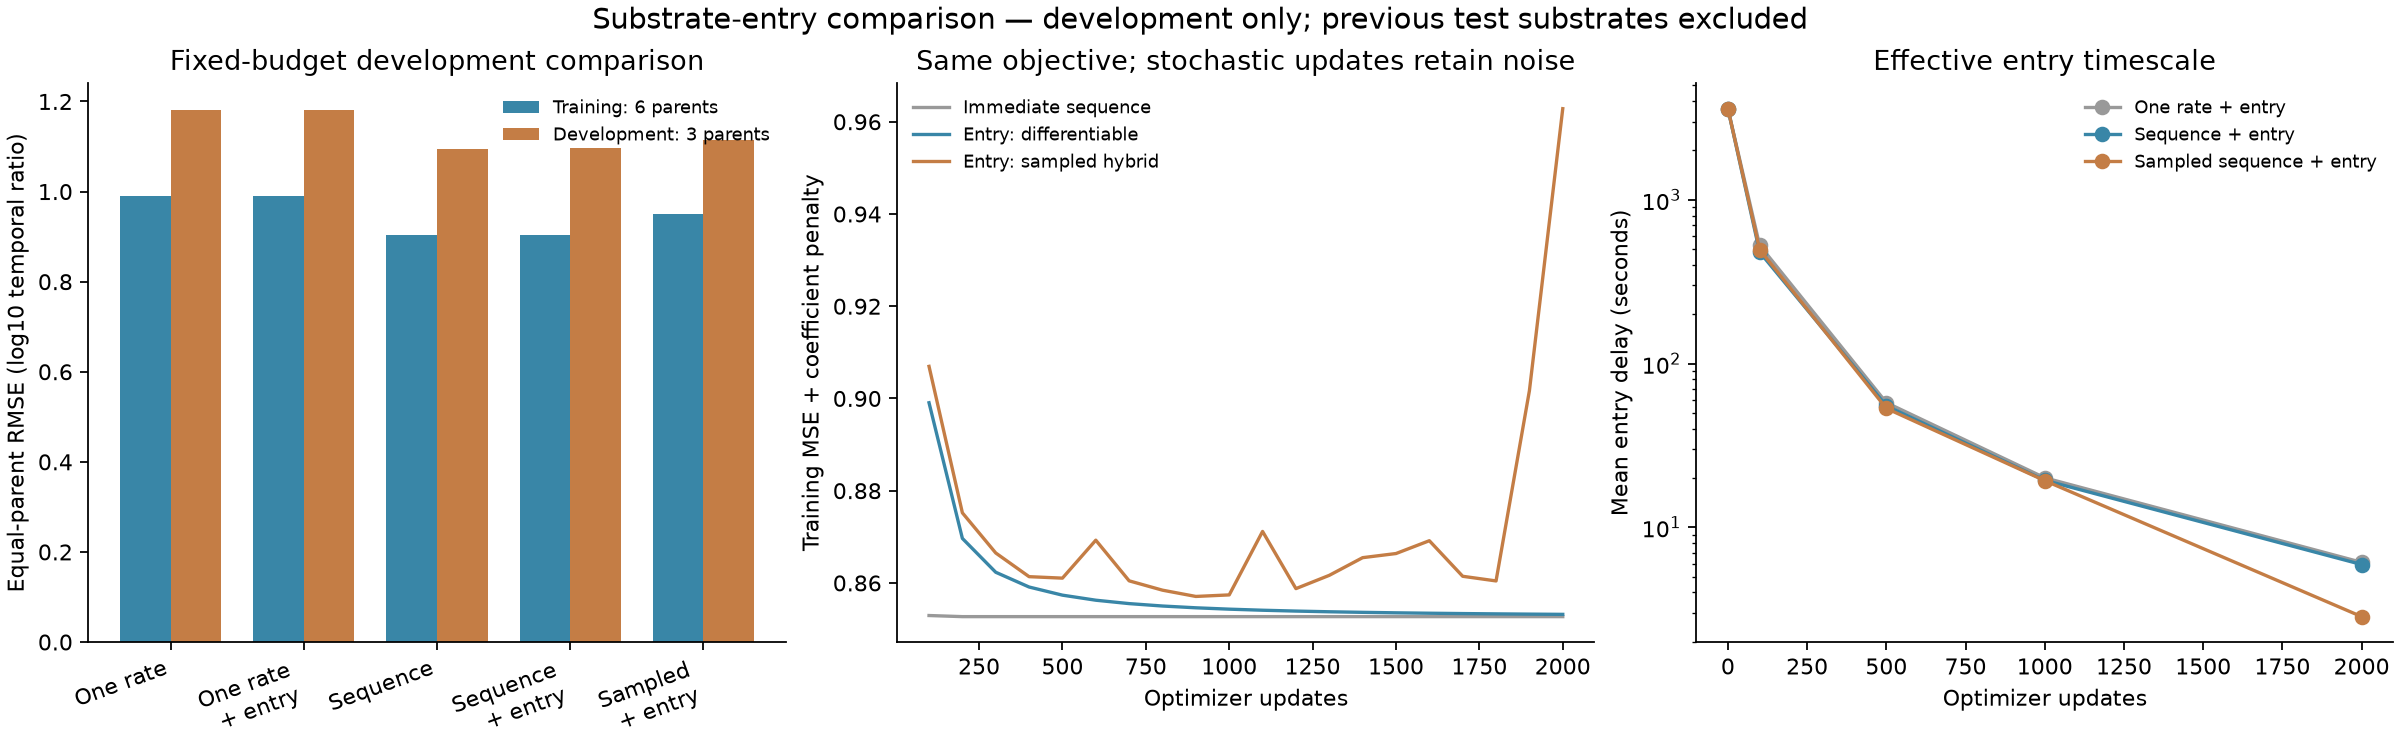

The data file committed next to this chart (first rows):
variant, split, rmse, pearson, spearman, prediction_sd, target_sd, n_predictions, n_parents
immediate_constant, train, 0.99, 0.1543, 0.1327, 0.4975, 1.018, 67576, 6
immediate_constant, val, 1.181, 0.3147, 0.2887, 0.4632, 1.039, 10990, 3
immediate_sequence, train, 0.9026, 0.3781, 0.2662, 0.5677, 1.018, 67576, 6
immediate_sequence, val, 1.096, 0.4288, 0.3617, 0.4538, 1.039, 10990, 3
entry_constant, train, 0.9903, 0.1543, 0.1325, 0.4978, 1.018, 67576, 6
entry_constant, val, 1.181, 0.3148, 0.2886, 0.4634, 1.039, 10990, 3
entry_sequence, train, 0.9028, 0.378, 0.2661, 0.568, 1.018, 67576, 6
entry_sequence, val, 1.096, 0.4288, 0.3616, 0.4541, 1.039, 10990, 3
entry_sampled, train, 0.9494, 0.2763, 0.2067, 0.5956, 1.018, 67576, 6
entry_sampled, val, 1.114, 0.4037, 0.347, 0.444, 1.039, 10990, 3
